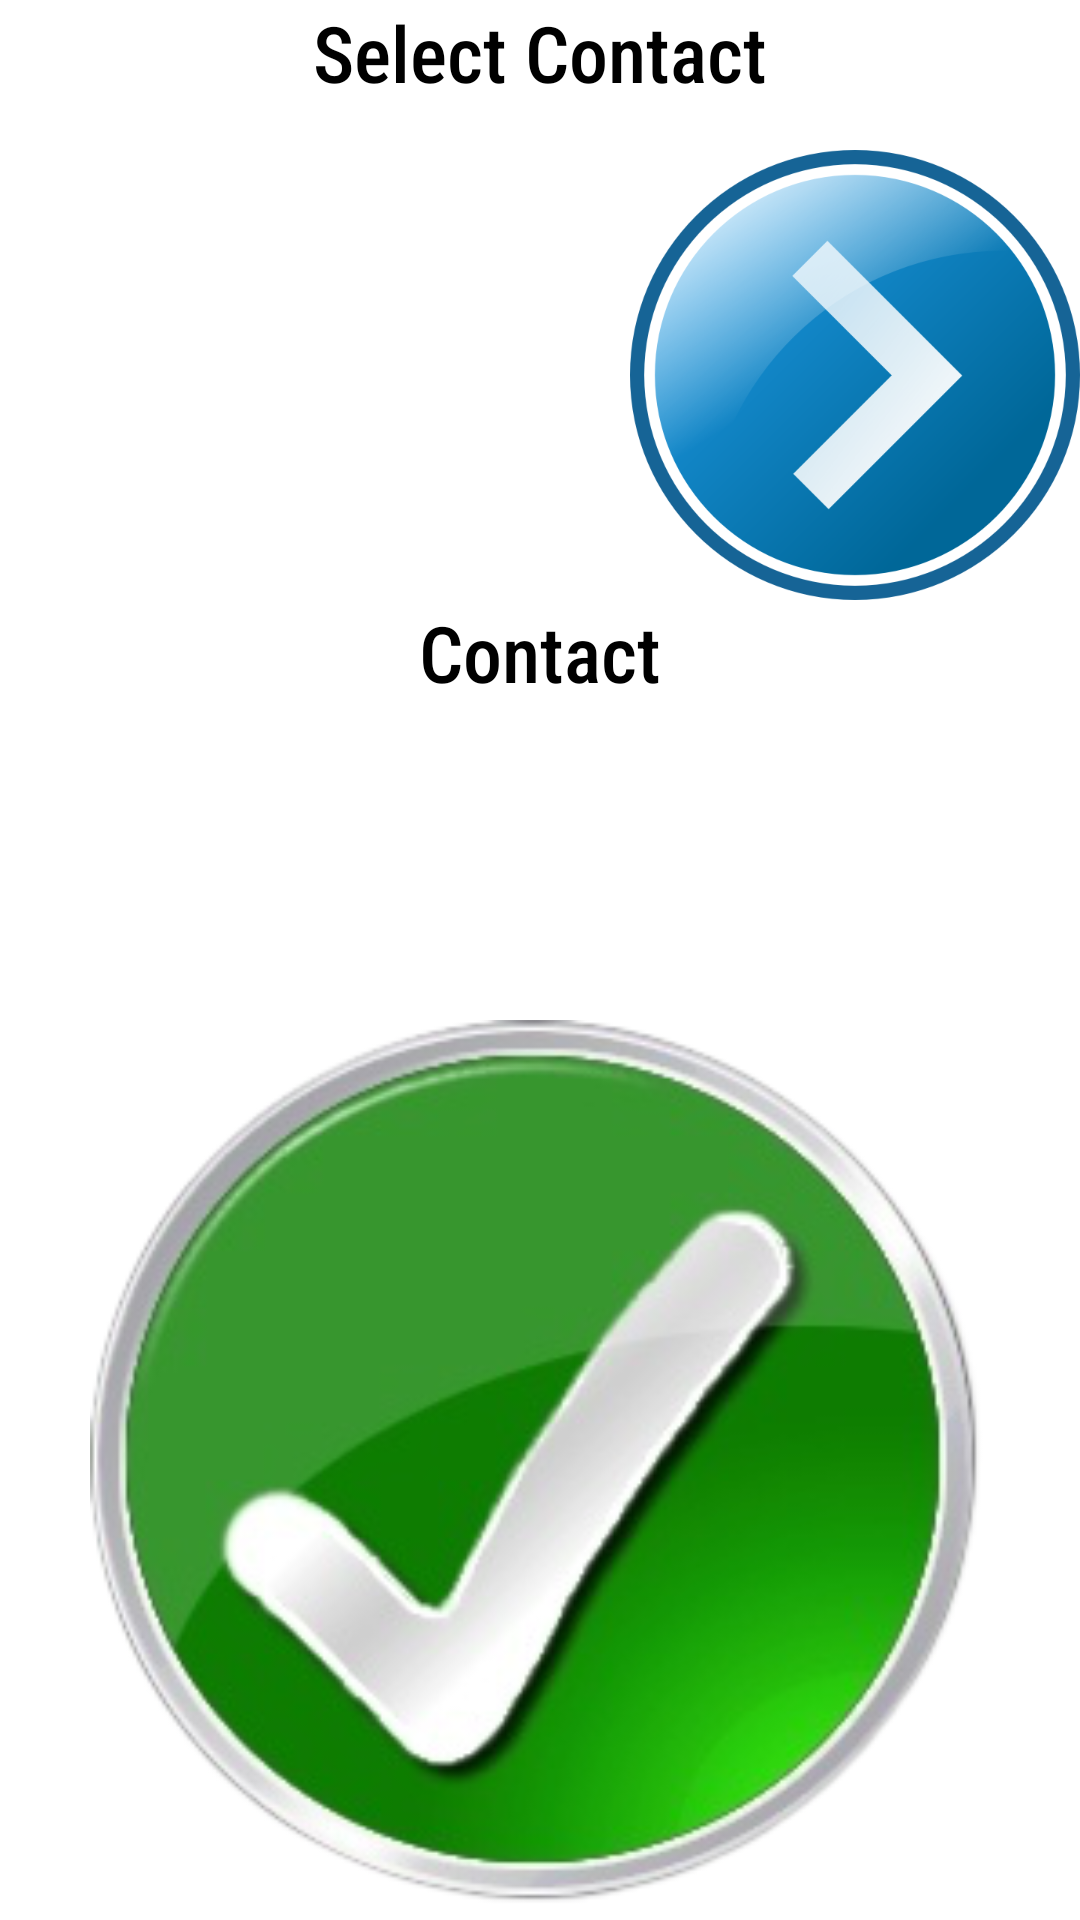

Layout XML and referenced resources for this Android screen:
<!-- AndroidManifest.xml: application theme Theme.Iemail -->
<!-- res/layout/activity_contacts.xml -->
<?xml version="1.0" encoding="utf-8"?>
<RelativeLayout xmlns:android="http://schemas.android.com/apk/res/android"
    xmlns:app="http://schemas.android.com/apk/res-auto"
    xmlns:tools="http://schemas.android.com/tools"
    android:layout_width="fill_parent"
    android:layout_height="fill_parent"
    android:orientation="vertical"
    tools:context=".Contacts">
    <TextView
        android:id="@+id/selectContact"
        style="@android:style/Widget.DeviceDefault.Light.TextView"
        android:layout_width="match_parent"
        android:layout_height="wrap_content"
        android:layout_gravity="center"
        android:fontFamily="sans-serif-condensed-medium"
        android:text="Select Contact"
        android:textAlignment="center"
        android:textColor="@color/black"
        android:textSize="26dp" />


    <ImageButton
        android:id="@+id/pre"
        android:layout_width="150dp"
        android:layout_height="150dp"
        android:layout_alignParentLeft="true"
        android:layout_gravity="start"
        android:layout_marginTop="50dp"
        android:background="@drawable/pre_blue"
         />

    <ImageView
        android:layout_width="100dp"
        android:layout_height="100dp"
        android:layout_centerHorizontal="true"
        android:layout_marginTop="75dp"
        android:background="@drawable/person" />

    <ImageButton
        android:id="@+id/next"
        android:layout_width="150dp"
        android:layout_height="150dp"
        android:layout_alignParentRight="true"
        android:layout_gravity="end"
        android:layout_marginTop="50dp"
        android:background="@drawable/next_blue"
        />


    <TextView
        android:id="@+id/contact"
        android:layout_width="wrap_content"
        android:layout_height="wrap_content"
        android:fontFamily="sans-serif-condensed-medium"
        android:text="Contact"
        android:layout_centerHorizontal="true"
        android:textColor="@color/black"
        android:layout_marginTop="200dp"
        android:textSize="26dp" />

    <ImageButton
        android:layout_alignParentBottom="true"
        android:layout_centerHorizontal="true"
        android:id="@+id/tick"
        android:layout_width="300dp"
        android:layout_height="300dp"
        android:background="@drawable/select"
        android:onClick="selectContact"
        />

</RelativeLayout>
<!-- resources referenced by this layout -->
<resources>
  <color name="black">#FF000000</color>
  <!-- drawable next_blue: png bitmap (drawable, 130725 bytes) -->
  <!-- drawable select: png bitmap (drawable, 74567 bytes) -->
  <style name="Theme.Iemail" parent="Theme.MaterialComponents.DayNight.DarkActionBar">
          
          <item name="colorPrimary">@color/red</item>
          <item name="colorPrimaryVariant">@color/red</item>
          <item name="colorOnPrimary">@color/white</item>
          
          <item name="colorSecondary">@color/teal_200</item>
          <item name="colorSecondaryVariant">@color/teal_700</item>
          <item name="colorOnSecondary">@color/black</item>
          
          <item name="android:statusBarColor" tools:targetApi="l">?attr/colorPrimaryVariant</item>
          
      </style>
  <color name="red">#EEA43A</color>
  <color name="white">#FFFFFFFF</color>
  <color name="teal_200">#FF03DAC5</color>
  <color name="teal_700">#FF018786</color>
</resources>
